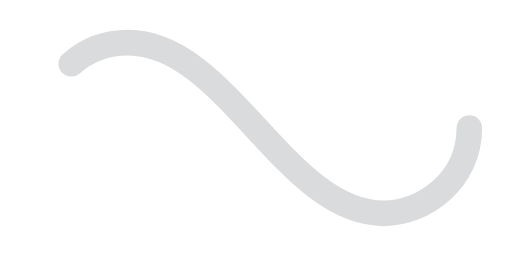
t = 0.00 s
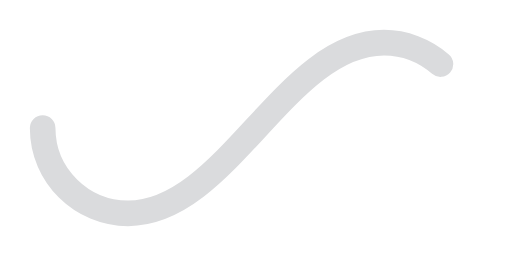
t = 0.50 s
t = 1.00 s: frame unchanged from t = 0.00 s, image omitted
t = 1.50 s: frame unchanged from t = 0.50 s, image omitted

The animated SVG that drew these frames (rendered in a browser with its animation timeline set to each time). Animation: 1 SMIL element (animate=1); one cycle of 2.00 s, repeats indefinitely.

<svg xmlns='http://www.w3.org/2000/svg' viewBox='0 0 300 150'><path fill='none' stroke='#DADBDD' stroke-width='15' stroke-linecap='round' stroke-dasharray='300 385' stroke-dashoffset='0' d='M275 75c0 31-27 50-50 50-58 0-92-100-150-100-28 0-50 22-50 50s23 50 50 50c58 0 92-100 150-100 24 0 50 19 50 50Z'><animate attributeName='stroke-dashoffset' calcMode='spline' dur='2' values='685;-685' keySplines='0 0 1 1' repeatCount='indefinite'></animate></path></svg>
